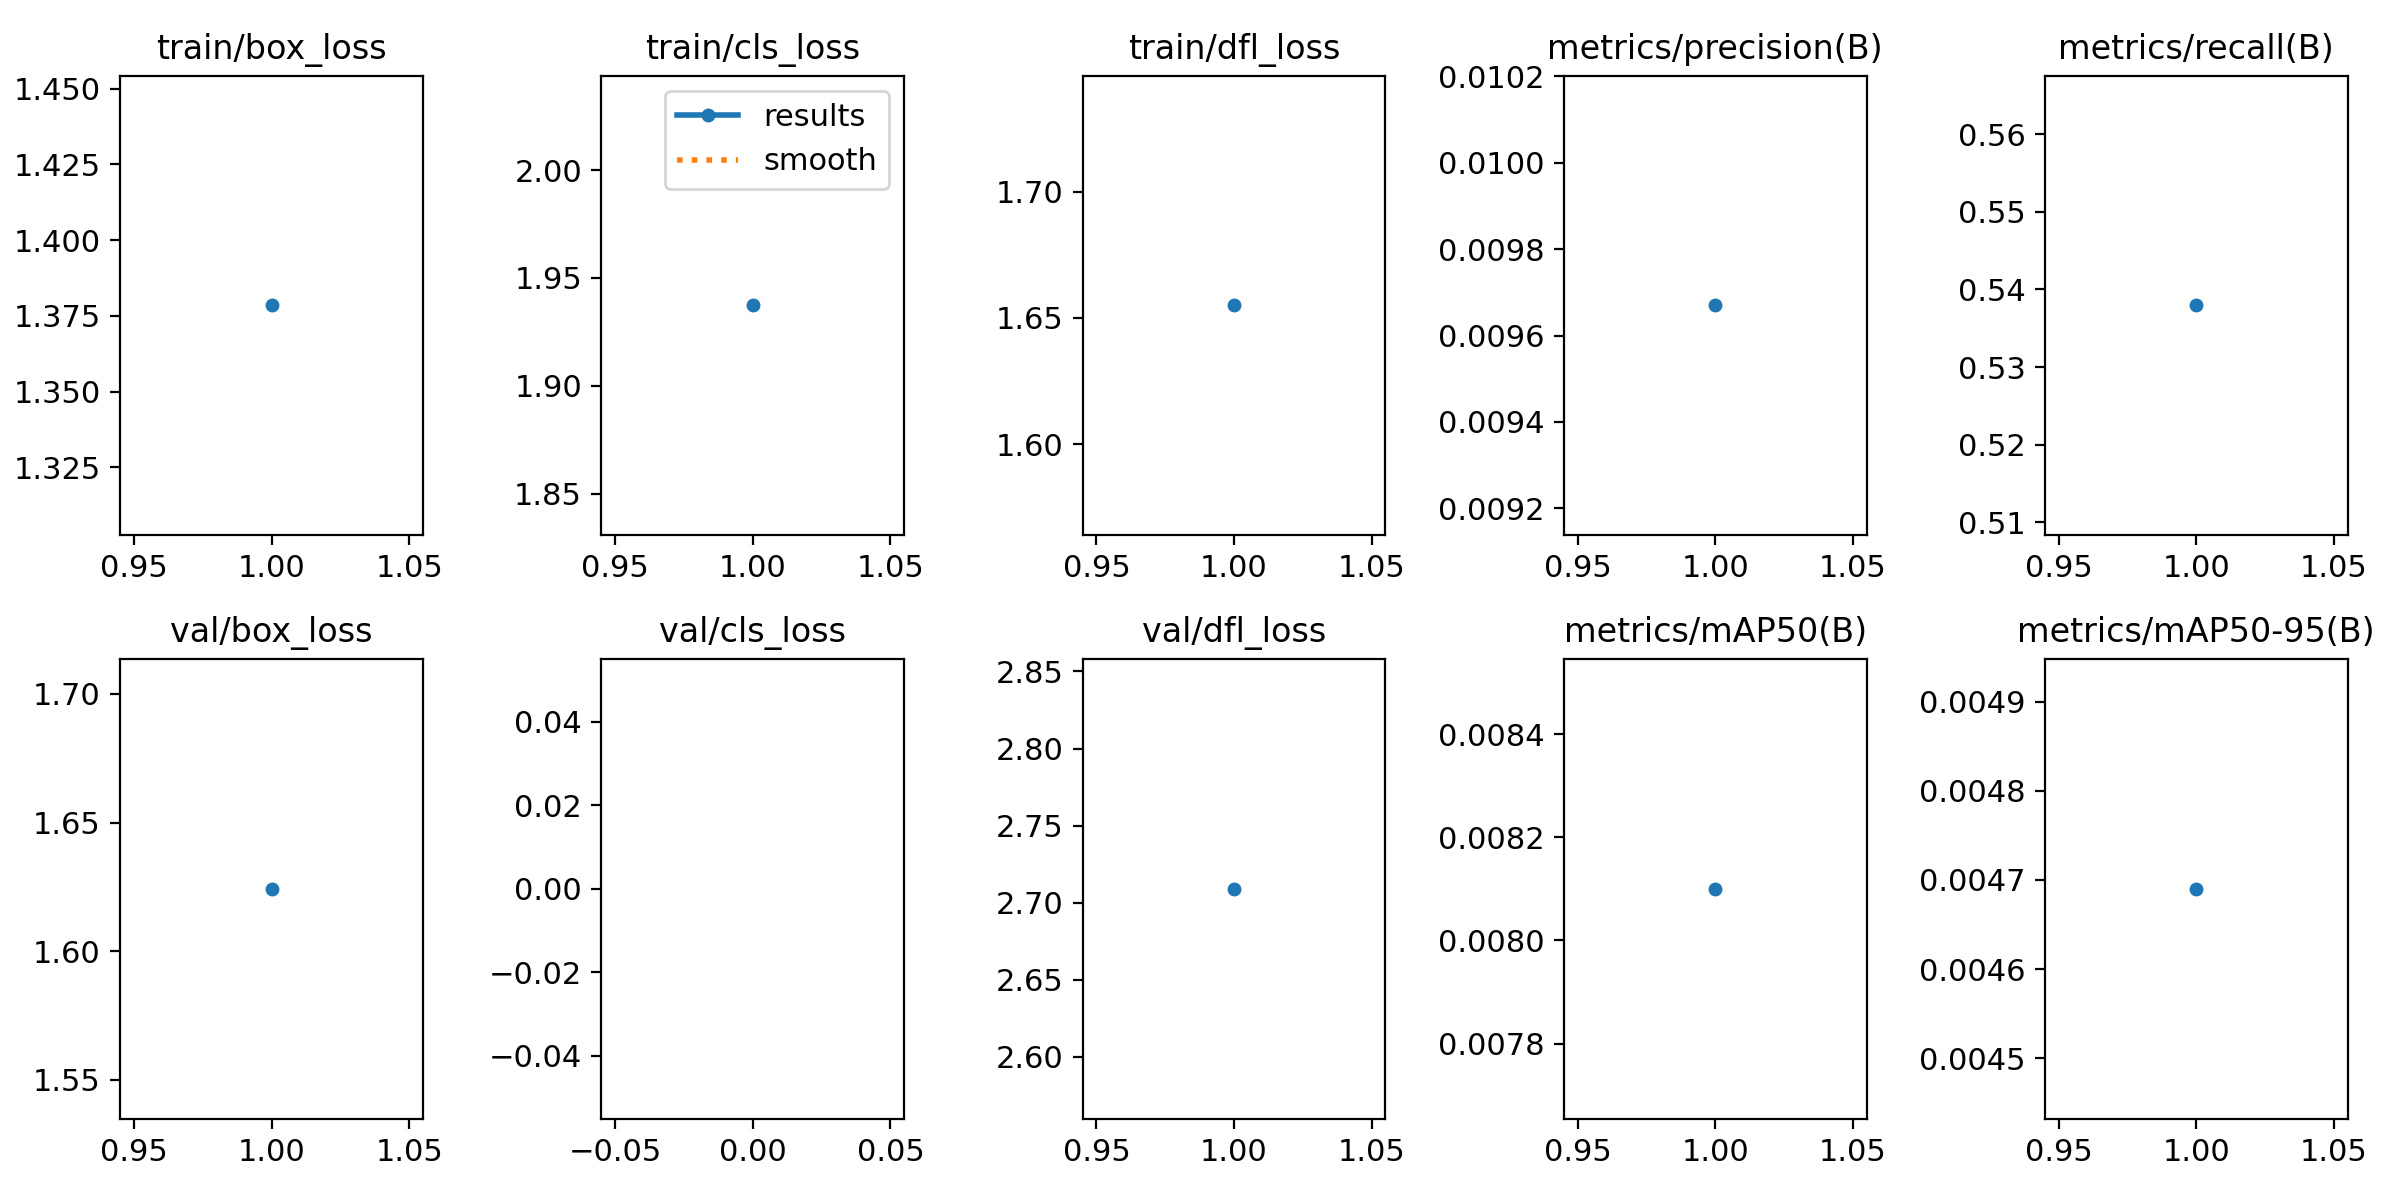

The data file committed next to this chart (first rows):
epoch, train/box_loss, train/cls_loss, train/dfl_loss, metrics/precision(B), metrics/recall(B), metrics/mAP50(B), metrics/mAP50-95(B), val/box_loss, val/cls_loss, val/dfl_loss, lr/pg0, lr/pg1, lr/pg2
1, 1.379, 1.937, 1.655, 0.00967, 0.5379, 0.0081, 0.00469, 1.624, inf, 2.709, 0.0005436, 0.0005436, 0.0005436
